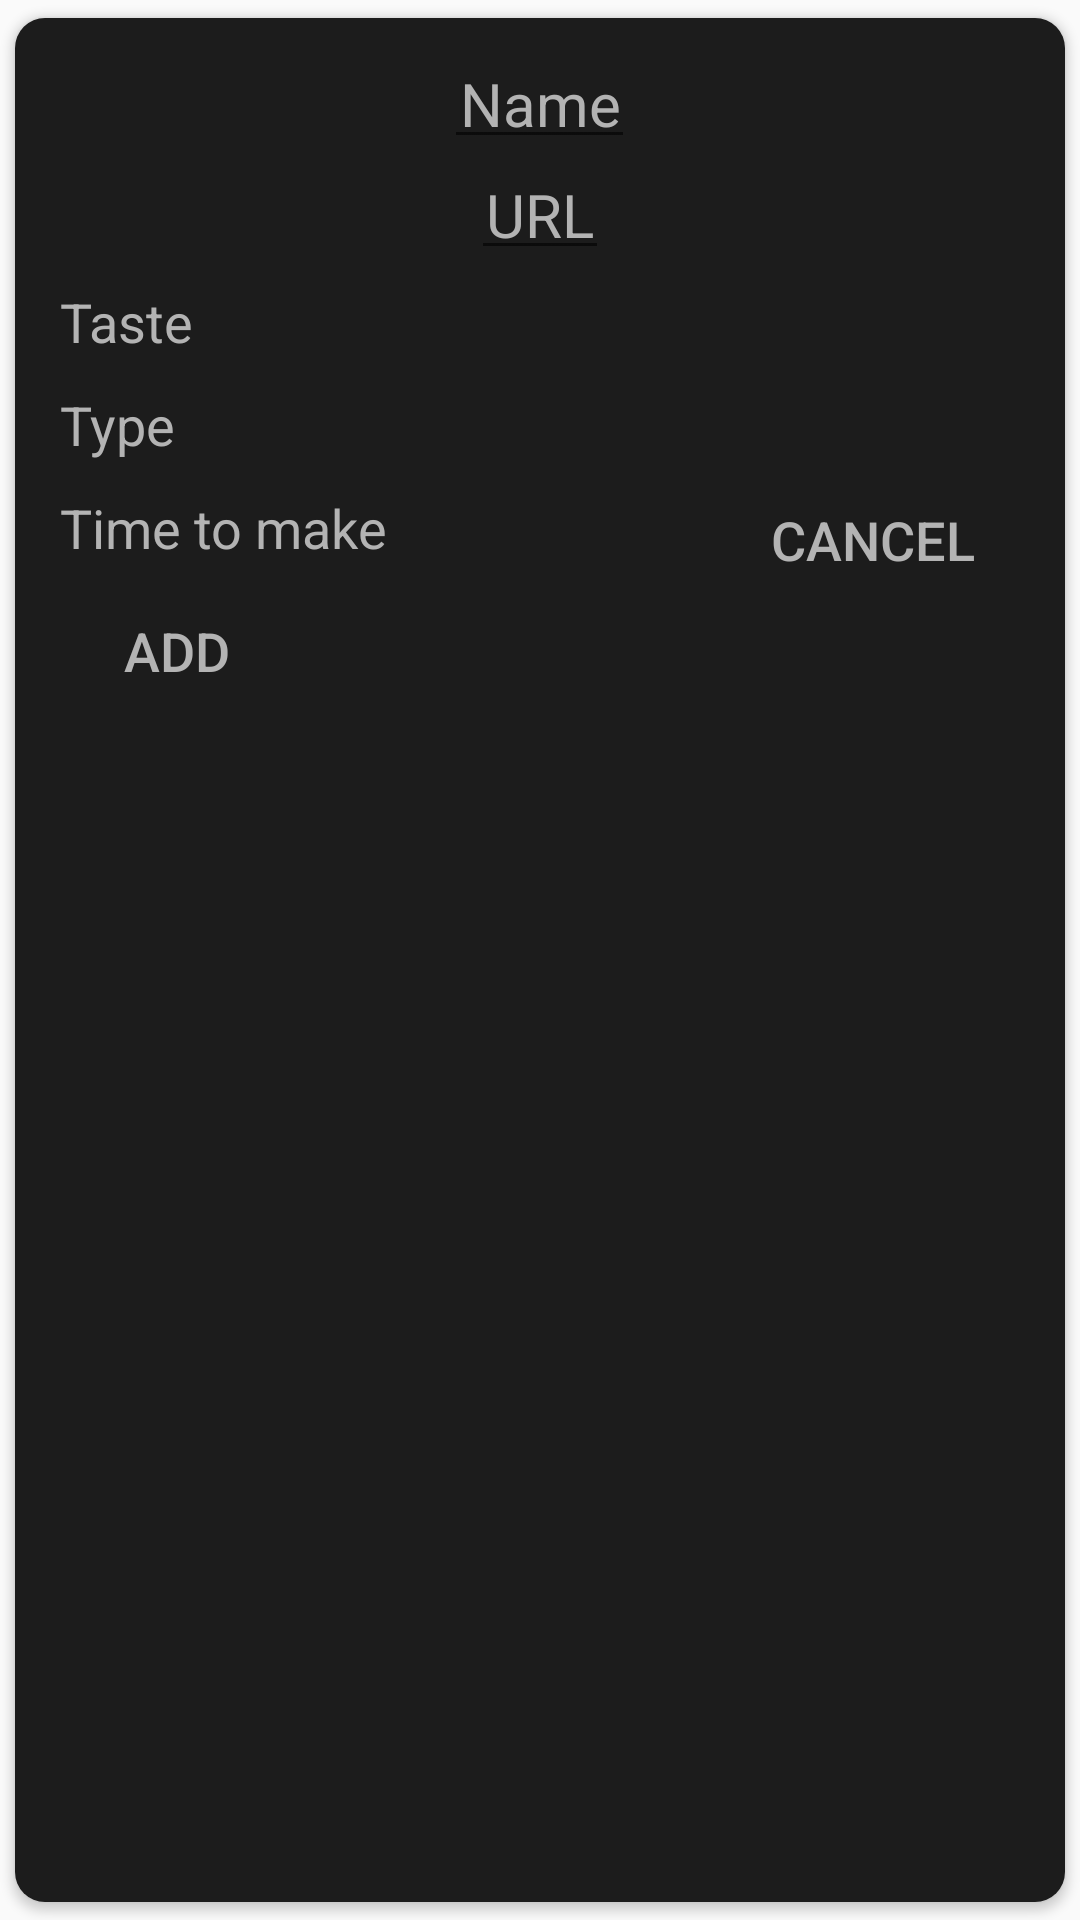

Reconstruct the res/layout file that produces this screen, plus the resources it refers to.
<!-- AndroidManifest.xml: application theme AppTheme -->
<!-- res/layout/create_recipe.xml -->
<?xml version="1.0" encoding="utf-8"?>
<androidx.cardview.widget.CardView
    xmlns:android="http://schemas.android.com/apk/res/android"
    xmlns:app="http://schemas.android.com/apk/res-auto"
    android:layout_width="match_parent"
    android:layout_height="match_parent"
    app:cardCornerRadius="10dp"
    app:cardBackgroundColor="@android:color/transparent"
    app:cardUseCompatPadding="true"
    >


    <RelativeLayout
        android:layout_width="match_parent"
        android:layout_height="match_parent"
        android:background="@color/background_dark"
        android:padding="10dp"
        >

        <EditText
            android:id="@+id/recipe_make_name"
            android:layout_width="wrap_content"
            android:layout_height="wrap_content"
            android:gravity="center_horizontal"
            android:layout_alignParentTop="true"
            android:layout_centerHorizontal="true"
            android:inputType="text"
            android:padding="5sp"
            android:hint="@string/Name"
            android:textSize="20sp"
            android:textColor="@color/text_dark"
            android:textColorHint="@color/text_dark"
            />

        <EditText
            android:id="@+id/recipe_make_url"
            android:layout_width="wrap_content"
            android:layout_height="wrap_content"
            android:gravity="center_horizontal"
            android:layout_below="@+id/recipe_make_name"
            android:layout_centerHorizontal="true"
            android:inputType="textUri"
            android:padding="5sp"
            android:hint="@string/Url"
            android:textSize="20sp"
            android:textColor="@color/text_dark"
            android:textColorHint="@color/text_dark"
            />

        <TextView
            android:id="@+id/TasteText"
            android:layout_width="wrap_content"
            android:layout_height="wrap_content"
            android:layout_below="@+id/recipe_make_url"
            android:layout_alignParentStart="true"
            android:theme="@style/textTheme"
            android:text="@string/Taste"
            />

        <Spinner
            android:id="@+id/spinner_taste"
            android:layout_width="77dp"

            android:layout_height="wrap_content"
            android:layout_below="@+id/recipe_make_url"
            android:layout_alignParentEnd="true"
            android:layout_marginTop="0dp"
            android:layout_marginEnd="21dp"
            android:background="@android:color/transparent"
            android:dropDownWidth="70sp"
            android:entries="@array/tastes_create"
            android:gravity="center_horizontal"
            android:padding="5sp"
            android:theme="@style/spinnerTheme" />

        <TextView
            android:id="@+id/TypeText"
            android:layout_width="wrap_content"
            android:layout_height="wrap_content"
            android:layout_below="@+id/TasteText"
            android:layout_alignParentStart="true"
            android:theme="@style/textTheme"
            android:text="@string/Type"
            />

        <Spinner
            android:id="@+id/spinner_type"
            android:layout_width="76dp"
            android:layout_height="40dp"
            android:layout_below="@+id/spinner_taste"
            android:layout_alignParentEnd="true"
            android:layout_marginTop="1dp"
            android:layout_marginEnd="21dp"
            android:background="@android:color/transparent"
            android:dropDownWidth="70sp"
            android:entries="@array/types_create"
            android:gravity="center_horizontal"
            android:theme="@style/spinnerTheme" />

        <TextView
            android:id="@+id/time_text"
            android:layout_width="wrap_content"
            android:layout_height="wrap_content"
            android:layout_below="@+id/TypeText"
            android:layout_alignParentStart="true"
            android:theme="@style/textTheme"
            android:text="@string/Time"
            />

        <Spinner
            android:id="@+id/spinner_time"
            android:layout_width="76dp"
            android:layout_height="wrap_content"
            android:layout_below="@+id/spinner_type"
            android:layout_alignParentEnd="true"
            android:layout_marginTop="-1dp"
            android:layout_marginEnd="20dp"
            android:background="@android:color/transparent"
            android:dropDownWidth="70sp"
            android:entries="@array/times"

            android:padding="5sp"
            android:theme="@style/spinnerTheme" />

        <Button
            android:id="@+id/recipe_add"
            android:layout_width="wrap_content"
            android:layout_height="wrap_content"
            android:layout_below="@+id/time_text"
            android:layout_alignParentStart="true"
            android:theme="@style/buttonTheme"
            android:text="@string/Add"
            android:background="@android:color/transparent"
            />

        <Button
            android:id="@+id/recipe_remove"
            android:layout_width="wrap_content"
            android:layout_height="59dp"
            android:layout_marginEnd="10sp"
            android:layout_below="@+id/spinner_time"
            android:layout_alignParentEnd="true"
            android:theme="@style/buttonTheme"
            android:text="@string/Cancel"
            android:background="@android:color/transparent"
            />

    </RelativeLayout>

</androidx.cardview.widget.CardView>
<!-- resources referenced by this layout -->
<resources>
  <color name="background_dark">#1C1C1C</color>
  <color name="text_dark">#B3B3B3</color>
  <string name="Add">Add</string>
  <string name="Cancel">Cancel</string>
  <string name="Name">Name</string>
  <string name="Taste">Taste</string>
  <string name="Time">Time to make</string>
  <string name="Type">Type</string>
  <string name="Url">URL</string>
  <style name="buttonTheme">
          <item name="android:textColor">@color/text_dark</item>
          <item name="android:textSize">18sp</item>
          <item name="android:background">@android:color/transparent</item>
      </style>
  <style name="spinnerTheme">
          <item name="android:textColor">@color/text_dark</item>
          <item name="android:textSize">18sp</item>
          <item name="android:background">@color/background_dark</item>
      </style>
  <style name="textTheme">
          <item name="android:textColor">@color/text_dark</item>
          <item name="android:textSize">18sp</item>
          <item name="android:background">@android:color/transparent</item>
          <item name="android:padding">5sp</item>
      </style>
  <style name="AppTheme" parent="Theme.AppCompat.Light.DarkActionBar">
          
          <item name="colorPrimary">@color/colorPrimary</item>
          <item name="colorPrimaryDark">@color/colorPrimaryDark</item>
          <item name="colorAccent">@color/colorAccent</item>
      </style>
  <color name="colorPrimary">#6200EE</color>
  <color name="colorPrimaryDark">#3700B3</color>
  <color name="colorAccent">#03DAC5</color>
</resources>
